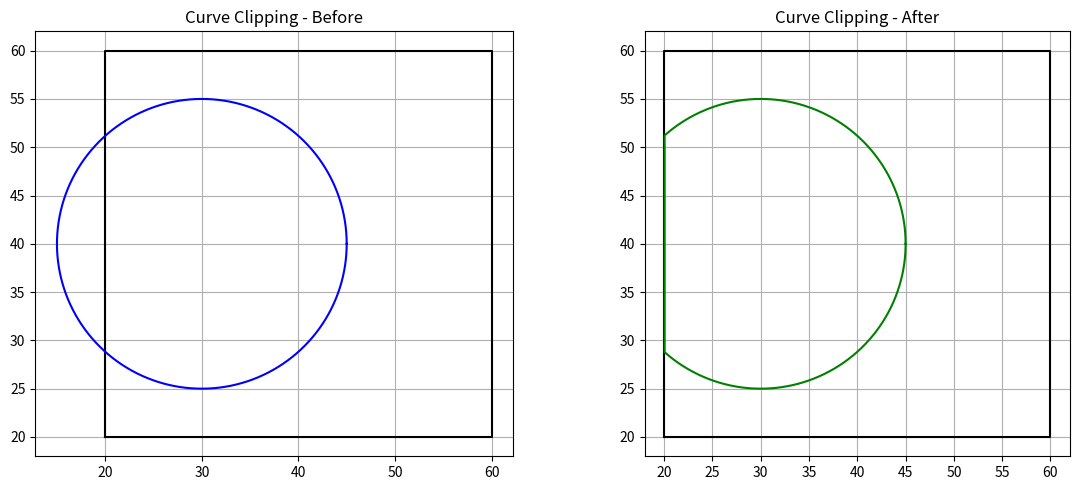

The script that saved this image:
import matplotlib.pyplot as plt 
import numpy as np 
 
xmin, xmax = 20, 60 
ymin, ymax = 20, 60 
 
cx, cy, r = 30, 40, 15 
 
theta = np.linspace(0, 2*np.pi, 800) 
circle_points = [(cx + r*np.cos(t), cy + r*np.sin(t)) 
for t in theta] 
 
def inside(p): 
    x, y = p 
    return xmin <= x <= xmax and ymin <= y <= ymax 
 
clipped_points = [p for p in circle_points if inside(p)] 
 
fig, axs = plt.subplots(1, 2, figsize=(12, 5)) 
 
axs[0].plot([xmin, xmax, xmax, xmin, xmin], 
            [ymin, ymin, ymax, ymax, ymin], 'k-') 
 
axs[0].plot([p[0] for p in circle_points], 
            [p[1] for p in circle_points], 
            color='blue') 
 
axs[0].set_title("Curve Clipping - Before") 
axs[0].set_aspect('equal') 
axs[0].grid(True) 
 
axs[1].plot([xmin, xmax, xmax, xmin, xmin], 
            [ymin, ymin, ymax, ymax, ymin], 'k-') 
 
axs[1].plot([p[0] for p in clipped_points], 
            [p[1] for p in clipped_points], 
            color='green') 
 
axs[1].set_title("Curve Clipping - After") 
axs[1].set_aspect('equal') 
axs[1].grid(True) 
 
plt.tight_layout() 
plt.show() 
